Run: headless pygame with SDL's dummy video driver; simulated clock (each Clock.tick advances the game by its frame time, no real sleeping); random seed 0; keys injected as events and as key.get_pressed() state; no mouse input.
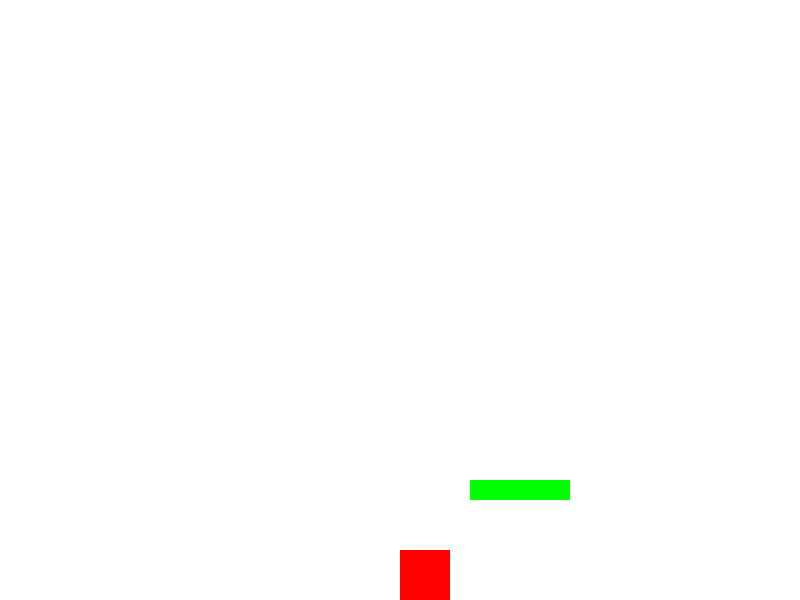
Frame 1 of 4 · flips 1–60 · no input
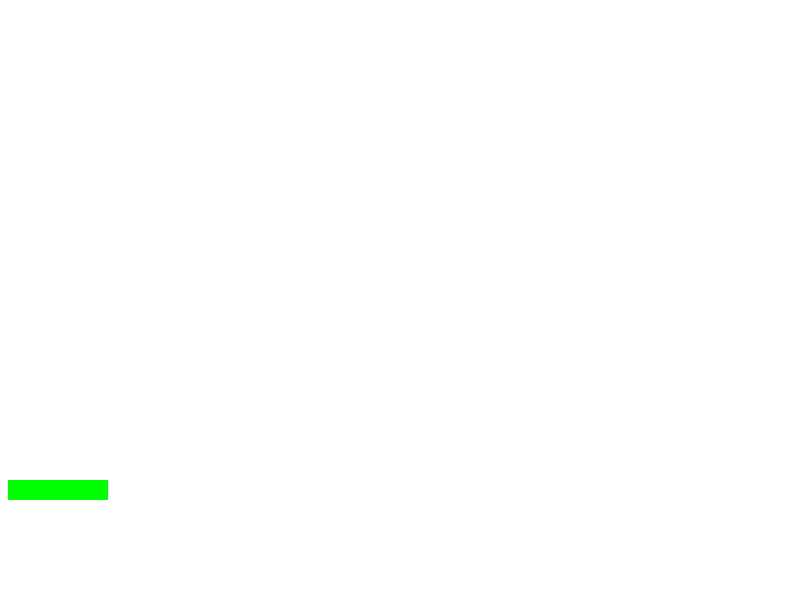
Frame 2 of 4 · flips 61–180 · tapped SPACE, RETURN · held RIGHT (→), D
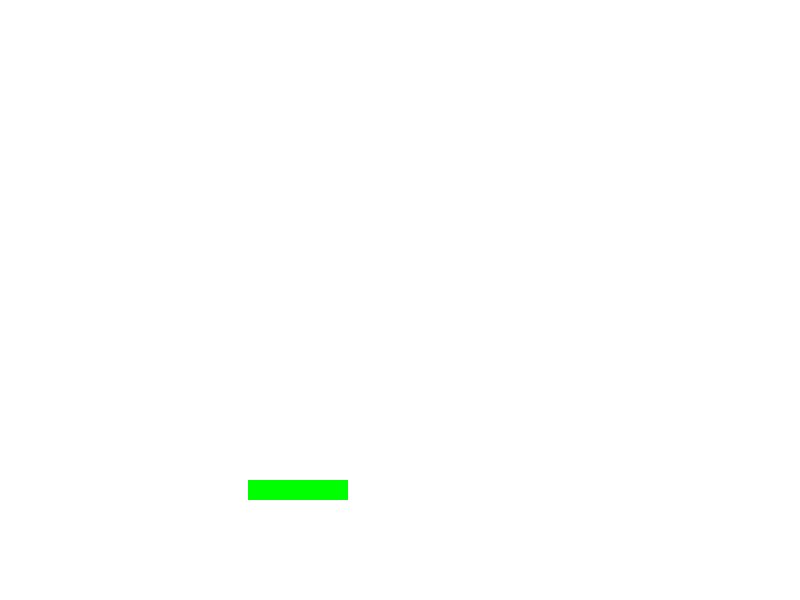
Frame 3 of 4 · flips 181–300 · held DOWN (↓), S
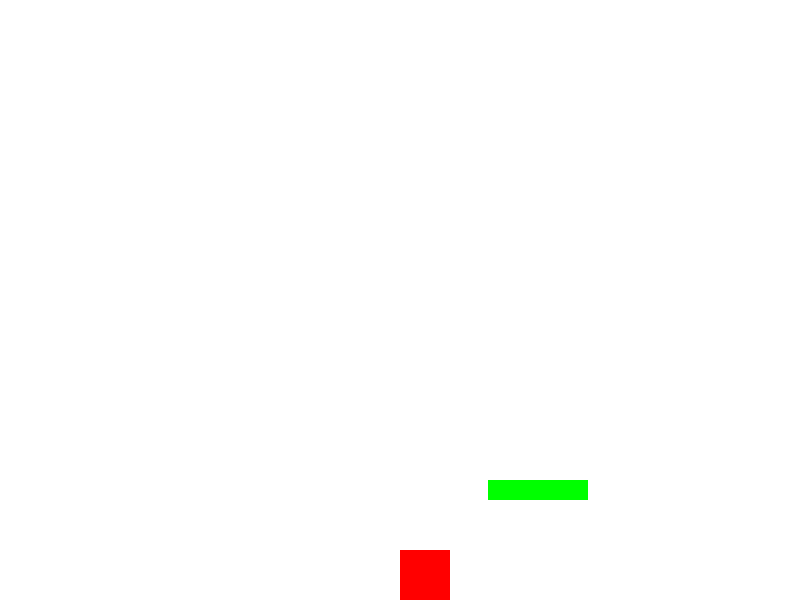
Frame 4 of 4 · flips 301–420 · held LEFT (←), A, UP (↑), W

The pygame program that drew these frames:

import pygame
import sys
import math
import random

# Constants
FPS = 60
WIDTH = 800
HEIGHT = 600
GRAVITY = 0.5
JUMP_FORCE = -15

# Game state
game_over = False

# Set the video mode
screen = pygame.display.set_mode((800, 600), pygame.RESIZABLE | pygame.DOUBLEBUF)
pygame.display.set_caption("Jump and Run")

# Colors
WHITE = (255, 255, 255)
RED = (255, 0, 0)
GREEN = (0, 255, 0)
BLUE = (0, 0 , 255)

# Player properties
player_size = 50
player_pos = [WIDTH // 2, HEIGHT - player_size - 50]
player_vel = [0, 0]

# Platform properties
platform_width = 100
platform_height = 20
platform_x = WIDTH // 2 - platform_width // 2
platform_y = HEIGHT - platform_height - 100
platform_speed = 2


# Game loop
clock = pygame.time.Clock()
running = True
while running:

    for event in pygame.event.get():
         if event.type == pygame.QUIT:
            running = False
         elif event.type == pygame.VIDEORESIZE:
            WIDTH = event.w
            HEIGHT = event.h
            
    # Handle player movement
    keys = pygame.key.get_pressed()
    if keys[pygame.K_a]:
        player_vel[0] = -5
    elif keys[pygame.K_d]:
        player_vel[0] = 5
    else:
        player_vel[0] = 0

    if keys[pygame.K_SPACE] and player_vel[1] == 0:
        player_vel[1] = JUMP_FORCE

    player_vel[1] += GRAVITY
    player_pos[1] += player_vel[1]
    player_pos[0] += player_vel[0]

    # Check for collision with the ground
    if player_pos[1] + player_size > HEIGHT:
        player_pos[1] = HEIGHT - player_size
        player_vel[1] = 0  
        
    # Check for collision with the platform
    if player_pos[1] + player_size > platform_y and player_pos[1] + player_size < platform_y + platform_height and player_pos[0] + player_size > platform_x and player_pos[0] < platform_x + platform_width:
        player_pos[1] = platform_y - player_size
        player_vel[1] = 0 
    
    # update platform
    platform_x += platform_speed
    if platform_x + platform_width > WIDTH:
        platform_x = 0

    
    # Clear the screen
    screen.fill(WHITE)

    # Draw platforms
    pygame.draw.rect(screen, GREEN, (platform_x, platform_y, platform_width, platform_height))

    

    # Draw player
    pygame.draw.rect(screen, (255, 0, 0), pygame.Rect(player_pos[0], player_pos[1], player_size, player_size))
    # Update the display
    pygame.display.flip()

    # Control the frame rate
    clock.tick(FPS)

    

# Quit the game
pygame.quit()
sys.exit()
os.exit()
